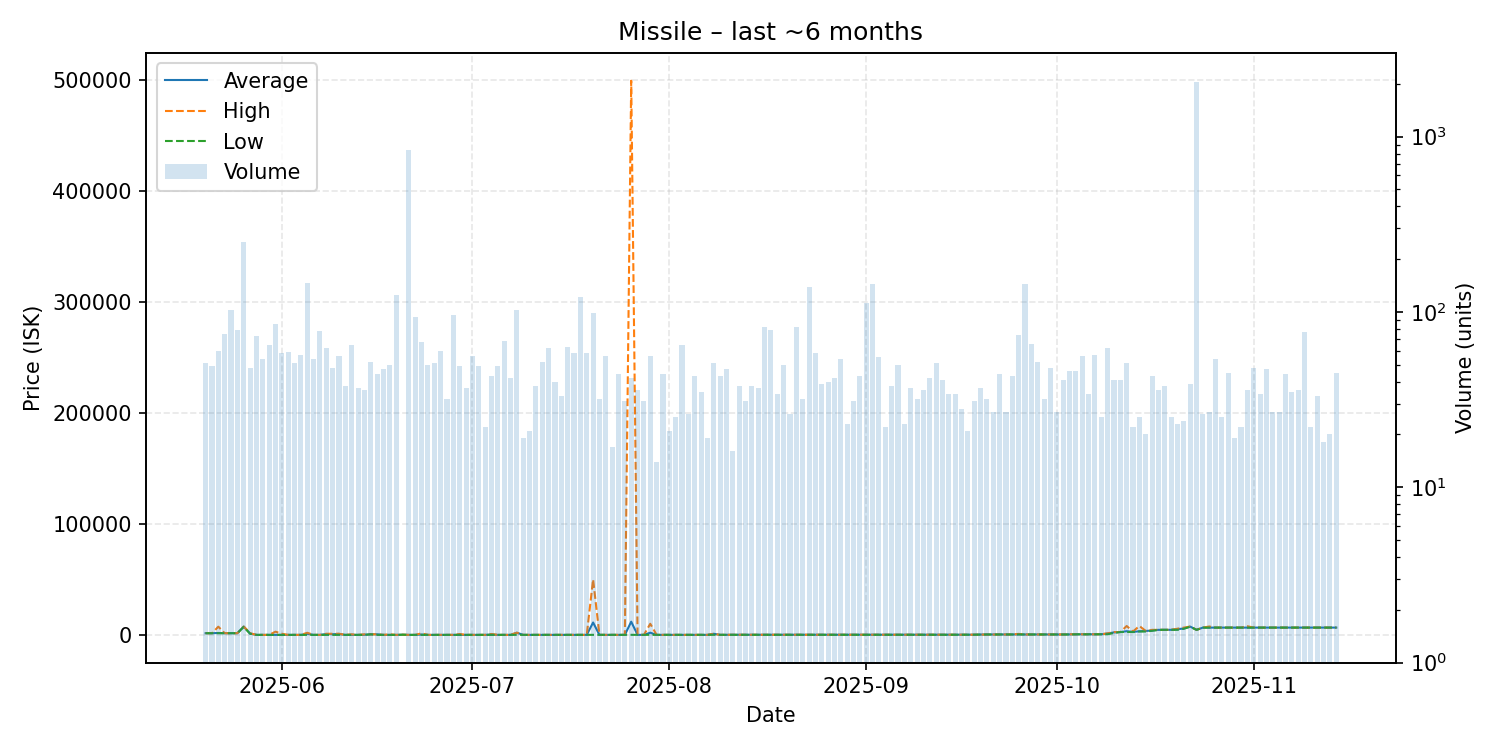

Source data for this figure (header and first rows):
date, average, highest, lowest, order_count, volume
2025-05-20, 1510, 1510, 1510, 24, 51
2025-05-21, 1510, 1510, 1510, 31, 49
2025-05-22, 1706, 7390, 1510, 26, 60
2025-05-23, 1510, 1510, 1510, 36, 75
2025-05-24, 1510, 1510, 1510, 40, 102
2025-05-25, 1510, 1510, 1510, 43, 79
2025-05-26, 7500, 7500, 7200, 42, 250
2025-05-27, 1184, 1510, 1005, 25, 48
2025-05-28, 1.0, 1.0, 1.0, 17, 73
2025-05-29, 1.0, 1.01, 1.0, 28, 54
2025-05-30, 1.0, 1.0, 1.0, 25, 65
2025-05-31, 35.11, 2900, 1.0, 42, 85
2025-06-01, 18.22, 1000, 1.0, 33, 58
2025-06-02, 1.0, 1.0, 1.0, 22, 59
2025-06-03, 1.0, 1.01, 1.0, 29, 51
2025-06-04, 1.0, 1.0, 0.92, 30, 57
2025-06-05, 1000, 1890, 1.0, 36, 146
2025-06-06, 1.0, 1.0, 0.94, 26, 54
2025-06-07, 1.0, 1.01, 1.0, 33, 78
2025-06-08, 757.8, 1000, 1.0, 38, 62
2025-06-09, 542.1, 1000, 1.0, 27, 48
2025-06-10, 857.3, 1000, 1.0, 28, 56
2025-06-11, 1.0, 1.0, 0.95, 16, 38
2025-06-12, 62.41, 500.0, 1.0, 28, 65
2025-06-13, 1.0, 1.01, 1.0, 20, 37
2025-06-14, 98.03, 500.0, 1.0, 19, 36
2025-06-15, 500.0, 500.0, 500.0, 28, 52
2025-06-16, 488.7, 500.0, 1.0, 26, 44
2025-06-17, 1.0, 1.01, 1.0, 29, 47
2025-06-18, 10.98, 500.0, 1.0, 28, 50
2025-06-19, 1.0, 1.0, 1.0, 30, 125
2025-06-20, 146.2, 146.2, 146.2, 1, 1
2025-06-21, 1.0, 1.0, 1.0, 5, 833
2025-06-22, 1.0, 1.0, 1.0, 25, 94
2025-06-23, 306.7, 1400, 1.0, 39, 67
2025-06-24, 1.0, 1.01, 1.0, 23, 50
2025-06-25, 1.0, 1.0, 1.0, 26, 51
2025-06-26, 1.0, 1.0, 1.0, 28, 60
2025-06-27, 1.0, 1.0, 0.89, 23, 32
2025-06-28, 1.48, 15.0, 1.0, 36, 96
2025-06-29, 16.9, 780.0, 1.0, 25, 49
2025-06-30, 0.99, 1.0, 0.87, 16, 37
2025-07-01, 1.0, 1.0, 1.0, 25, 56
2025-07-02, 1.0, 1.01, 1.0, 26, 49
2025-07-03, 1.0, 1.0, 1.0, 9, 22
2025-07-04, 321.7, 785.0, 1.0, 23, 43
2025-07-05, 1.0, 1.0, 1.0, 21, 49
2025-07-06, 1.0, 1.01, 1.0, 30, 68
2025-07-07, 1.0, 1.01, 1.0, 20, 42
2025-07-08, 1946, 1949, 1.0, 43, 102
2025-07-09, 1.0, 1.0, 1.0, 13, 19
2025-07-10, 1.0, 1.0, 1.0, 14, 21
2025-07-11, 1.0, 1.0, 1.0, 24, 38
2025-07-12, 1.0, 1.0, 1.0, 23, 52
2025-07-13, 1.0, 1.0, 1.0, 27, 62
2025-07-14, 1.0, 1.0, 1.0, 26, 40
2025-07-15, 1.0, 1.0, 1.0, 28, 33
2025-07-16, 1.0, 1.0, 1.0, 24, 63
2025-07-17, 1.0, 1.0, 1.0, 19, 58
2025-07-18, 1.0, 1.0, 1.0, 26, 122
... 119 more rows
